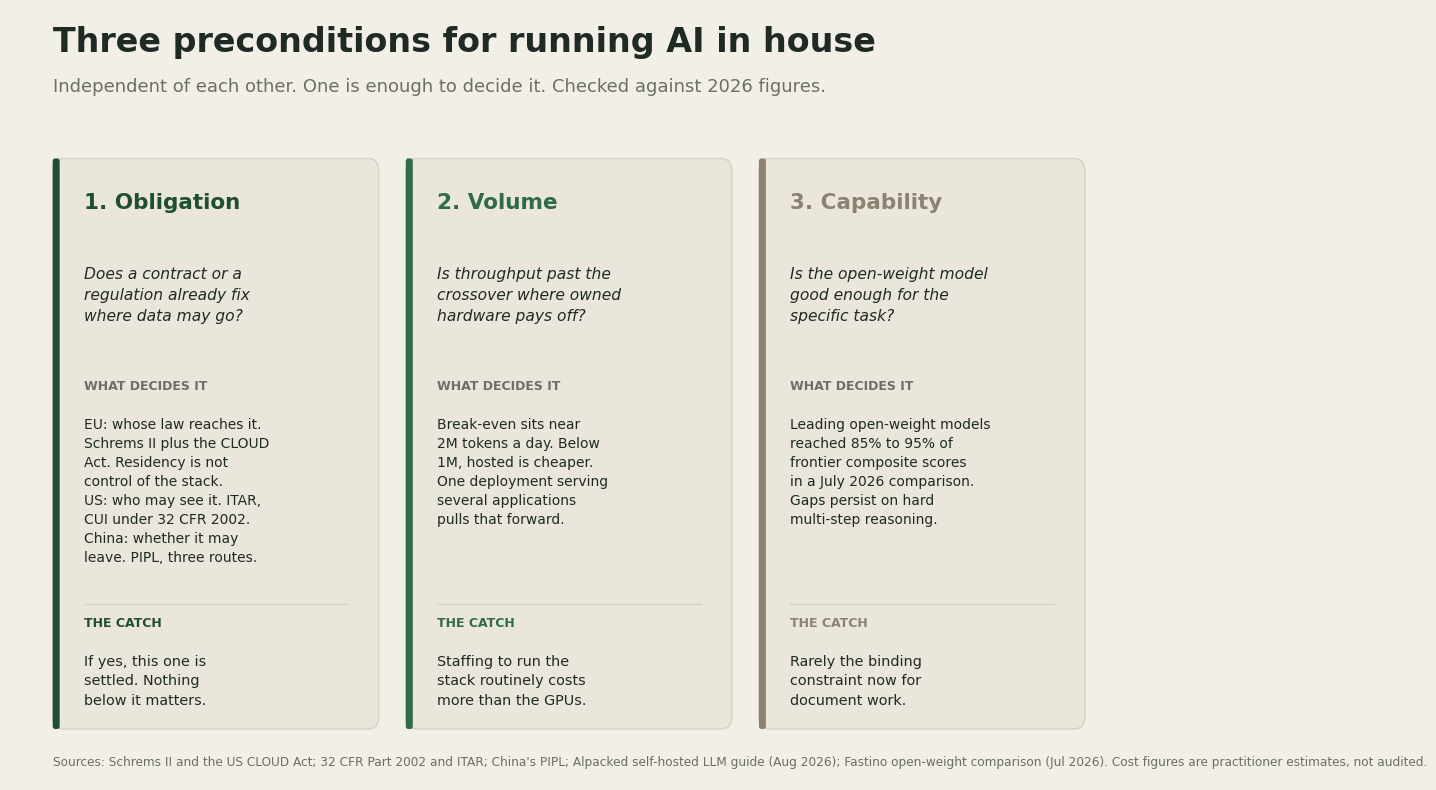

This figure's Python source: (Note: this script raises an exception after producing the figure.)
import matplotlib.pyplot as plt
from matplotlib.patches import FancyBboxPatch

BG = "#F2EFE7"
CARD = "#EAE6DB"
INK = "#1F2A24"
GRAY = "#6B6F66"
GREEN = "#2F6B47"
GREEN_DARK = "#1F4E33"
STONE = "#8C8272"
BORDER = "#D9D4C6"

fig, ax = plt.subplots(figsize=(14.4, 8.0), dpi=150)
fig.patch.set_facecolor(BG)
ax.set_facecolor(BG)
ax.set_xlim(0, 14.4)
ax.set_ylim(0, 8.3)
ax.axis("off")

ax.text(0.55, 7.85, "Three preconditions for running AI in house", fontsize=24, fontweight="bold", color=INK, family="DejaVu Sans")
ax.text(0.55, 7.42, "Independent of each other. One is enough to decide it. Checked against 2026 figures.", fontsize=13, color=GRAY, family="DejaVu Sans")

card_w = 4.2
card_h = 6.15
gap = 0.35
x0 = 0.55
y0 = 0.55

cards = [
    {
        "title": "1. Obligation",
        "accent": GREEN_DARK,
        "q": "Does a contract or a\nregulation already fix\nwhere data may go?",
        "detail": "EU: whose law reaches it.\nSchrems II plus the CLOUD\nAct. Residency is not\ncontrol of the stack.\nUS: who may see it. ITAR,\nCUI under 32 CFR 2002.\nChina: whether it may\nleave. PIPL, three routes.",
        "verdict": "If yes, this one is\nsettled. Nothing\nbelow it matters.",
    },
    {
        "title": "2. Volume",
        "accent": GREEN,
        "q": "Is throughput past the\ncrossover where owned\nhardware pays off?",
        "detail": "Break-even sits near\n2M tokens a day. Below\n1M, hosted is cheaper.\nOne deployment serving\nseveral applications\npulls that forward.",
        "verdict": "Staffing to run the\nstack routinely costs\nmore than the GPUs.",
    },
    {
        "title": "3. Capability",
        "accent": STONE,
        "q": "Is the open-weight model\ngood enough for the\nspecific task?",
        "detail": "Leading open-weight models\nreached 85% to 95% of\nfrontier composite scores\nin a July 2026 comparison.\nGaps persist on hard\nmulti-step reasoning.",
        "verdict": "Rarely the binding\nconstraint now for\ndocument work.",
    },
]

for i, c in enumerate(cards):
    x = x0 + i * (card_w + gap)
    box = FancyBboxPatch((x, y0), card_w, card_h, boxstyle="round,pad=0,rounding_size=0.14",
                          linewidth=1.2, edgecolor=BORDER, facecolor=CARD)
    ax.add_patch(box)

    bar = FancyBboxPatch((x, y0), 0.09, card_h, boxstyle="round,pad=0,rounding_size=0.03",
                          linewidth=0, facecolor=c["accent"])
    ax.add_patch(bar)

    tx = x + 0.4
    ty = y0 + card_h - 0.55
    ax.text(tx, ty, c["title"], fontsize=15.5, fontweight="bold", color=c["accent"], family="DejaVu Sans")

    ax.text(tx, ty - 0.62, c["q"], fontsize=11.2, color=INK, va="top", linespacing=1.5,
            fontstyle="italic", family="DejaVu Sans")

    ax.text(tx, ty - 1.95, "WHAT DECIDES IT", fontsize=9, fontweight="bold", color=GRAY, family="DejaVu Sans")
    ax.text(tx, ty - 2.25, c["detail"], fontsize=10.0, color=INK, va="top", linespacing=1.45, family="DejaVu Sans")

    ax.plot([tx, x + card_w - 0.4], [y0 + 1.35, y0 + 1.35], color=BORDER, linewidth=1.0)
    ax.text(tx, y0 + 1.1, "THE CATCH", fontsize=9, fontweight="bold", color=c["accent"], family="DejaVu Sans")
    ax.text(tx, y0 + 0.8, c["verdict"], fontsize=10.4, color=INK, va="top", linespacing=1.5, family="DejaVu Sans")

ax.text(0.55, 0.15,
        "Sources: Schrems II and the US CLOUD Act; 32 CFR Part 2002 and ITAR; China's PIPL; Alpacked self-hosted LLM guide (Aug 2026); Fastino open-weight comparison (Jul 2026). Cost figures are practitioner estimates, not audited.",
        fontsize=8.7, color=GRAY, family="DejaVu Sans")

plt.tight_layout()
plt.savefig("/Users/lorelamarku/Desktop/AI Projects/AI-Researcher/assets/local-ai-gates.png",
            facecolor=BG, bbox_inches="tight")
print("saved")
